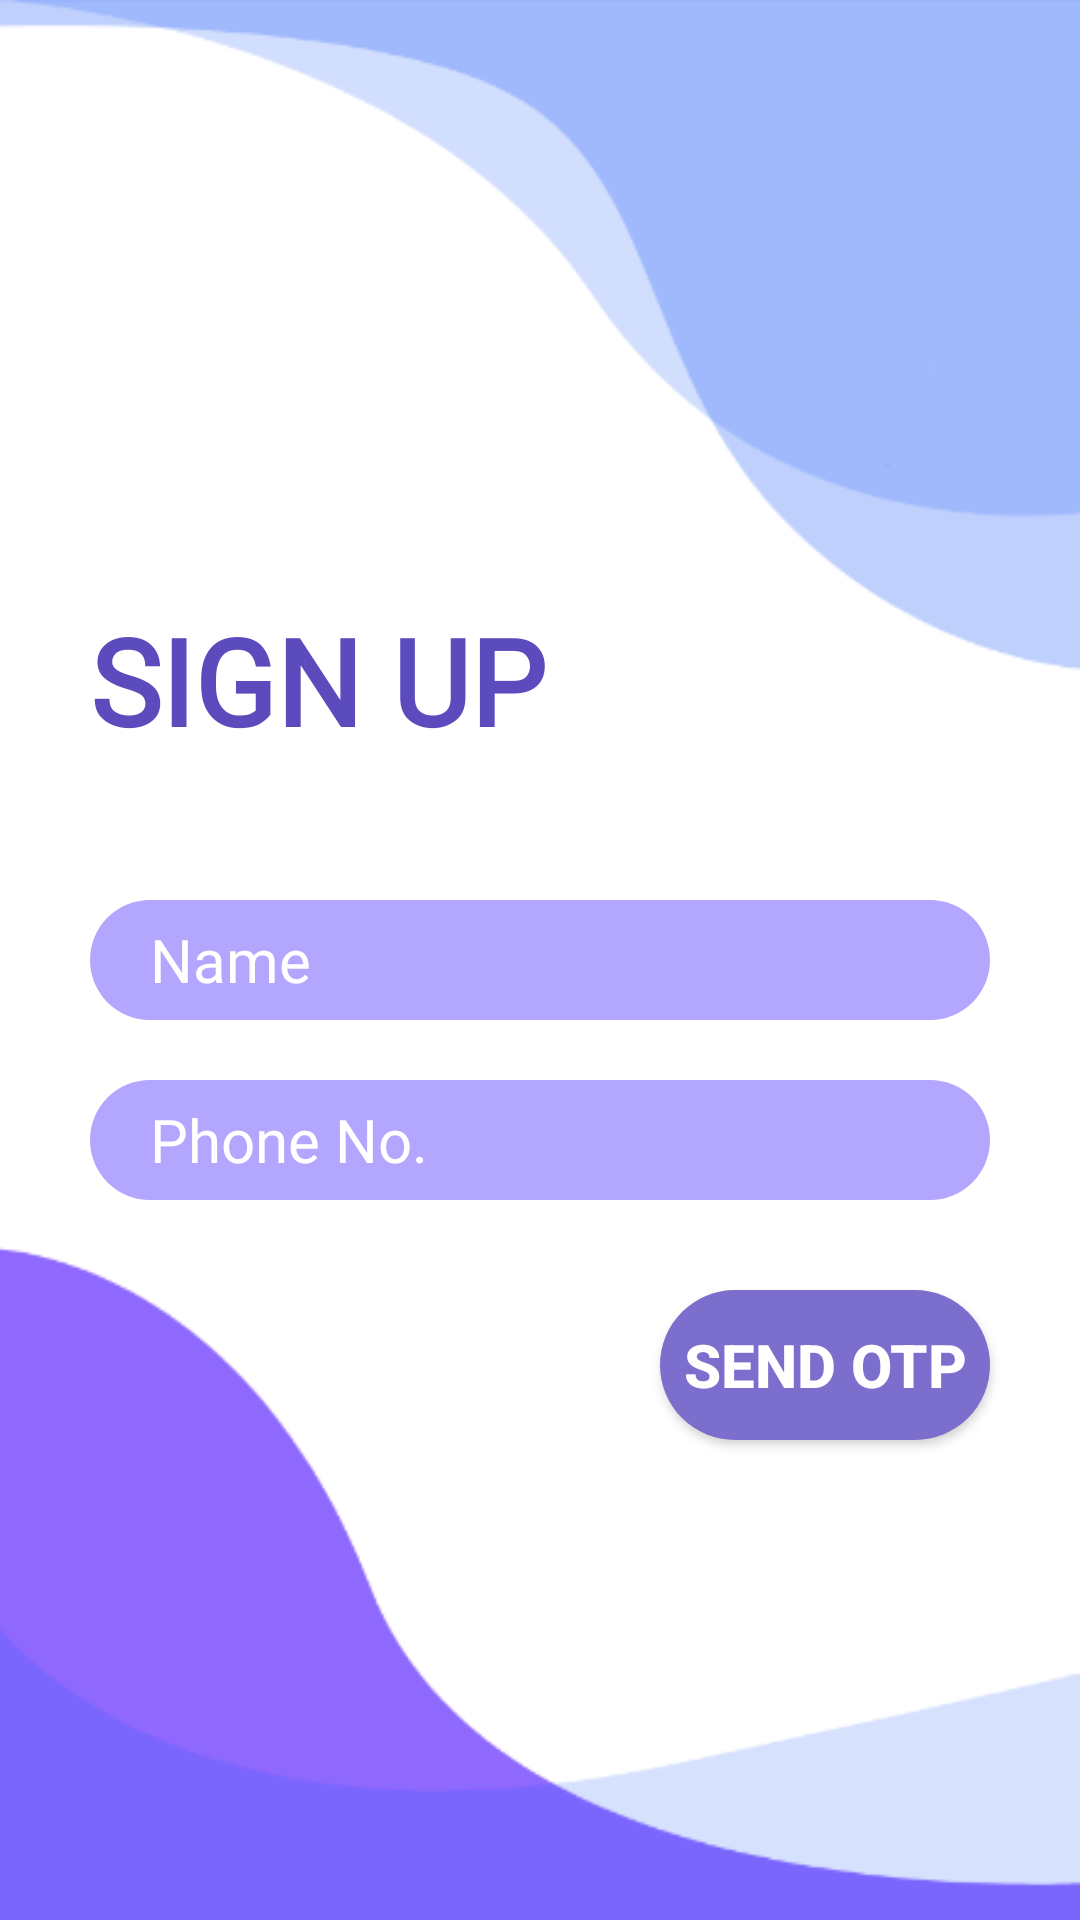

Here is an Android app screen rendered from its layout file. Give the layout XML and the strings, colors and styles it references.
<!-- AndroidManifest.xml: application theme Theme.MaterialComponents.Light.NoActionBar -->
<!-- res/layout/fragment_sign_up.xml -->
<?xml version="1.0" encoding="utf-8"?>
<RelativeLayout xmlns:android="http://schemas.android.com/apk/res/android"
    xmlns:tools="http://schemas.android.com/tools"
    android:layout_width="match_parent"
    android:layout_height="match_parent"
    tools:context=".login.LoginFrag"
    android:background="@drawable/login_2">

    <TextView
        android:layout_width="wrap_content"
        android:layout_height="wrap_content"
        android:text="SIGN UP"
        android:textSize="40dp"
        android:textStyle="bold"
        android:textColor="#5b4bbd"
        android:fontFamily="@font/manrope_extra_bold"
        android:layout_marginTop="200dp"
        android:layout_marginLeft="30dp">

    </TextView>

    <RelativeLayout
        android:layout_width="match_parent"
        android:layout_height="40dp"
        android:background="@drawable/round_corners"
        android:layout_centerHorizontal="true"
        android:layout_marginHorizontal="30dp"
        android:layout_marginTop="300dp">

        <EditText
            android:id="@+id/edit_name"
            android:layout_width="match_parent"
            android:layout_height="match_parent"
            android:textColor="@color/white"
            android:fontFamily="@font/manrope_medium"
            android:layout_marginHorizontal="20dp"
            android:singleLine="true"
            android:textSize="20dp"
            android:inputType="text"
            android:maxLength="25"
            android:textColorHint="@color/white"
            android:background="@color/transparent"
            android:hint="Name">

        </EditText>

    </RelativeLayout>

    <RelativeLayout
        android:layout_width="match_parent"
        android:layout_height="40dp"
        android:background="@drawable/round_corners"
        android:layout_centerHorizontal="true"
        android:layout_marginHorizontal="30dp"
        android:layout_marginTop="360dp">

        <EditText
            android:id="@+id/edit_phone_no"
            android:layout_width="match_parent"
            android:layout_height="match_parent"
            android:textColor="@color/white"
            android:layout_marginHorizontal="20dp"
            android:textSize="20dp"
            android:inputType="number"
            android:singleLine="true"
            android:fontFamily="@font/manrope_medium"
            android:textColorHint="@color/white"
            android:background="@color/transparent"
            android:hint="Phone No.">

        </EditText>

    </RelativeLayout>








































    <Button
        android:id="@+id/button_signUp_otp"
        android:layout_width="match_parent"
        android:layout_height="50dp"
        android:visibility="visible"
        android:background="@drawable/round_corners2"
        android:layout_marginLeft="220dp"
        android:layout_marginRight="30dp"
        android:layout_marginTop="430dp"
        android:text="SEND OTP"
        android:textStyle="bold"
        android:textColor="@color/white"
        android:textSize="20dp">

    </Button>




</RelativeLayout>
<!-- resources referenced by this layout -->
<resources>
  <color name="transparent">#00FFFFFF</color>
  <color name="white">#FFFFFFFF</color>
  <!-- drawable login_2: png bitmap (drawable-xxxhdpi, 18614 bytes) -->
  <!-- drawable round_corners (drawable) -->
  <?xml version="1.0" encoding="utf-8"?>
  <shape xmlns:android="http://schemas.android.com/apk/res/android">
  
      <solid android:color="#b2a6ff"/>
      <corners
          android:radius="100dp"
          />
  
  </shape>
  <!-- drawable round_corners2 (drawable) -->
  <?xml version="1.0" encoding="utf-8"?>
  <shape xmlns:android="http://schemas.android.com/apk/res/android">
  
      <solid android:color="#7b6ecc"/>
      <corners
          android:radius="100dp"
          />
  
  </shape>
</resources>
